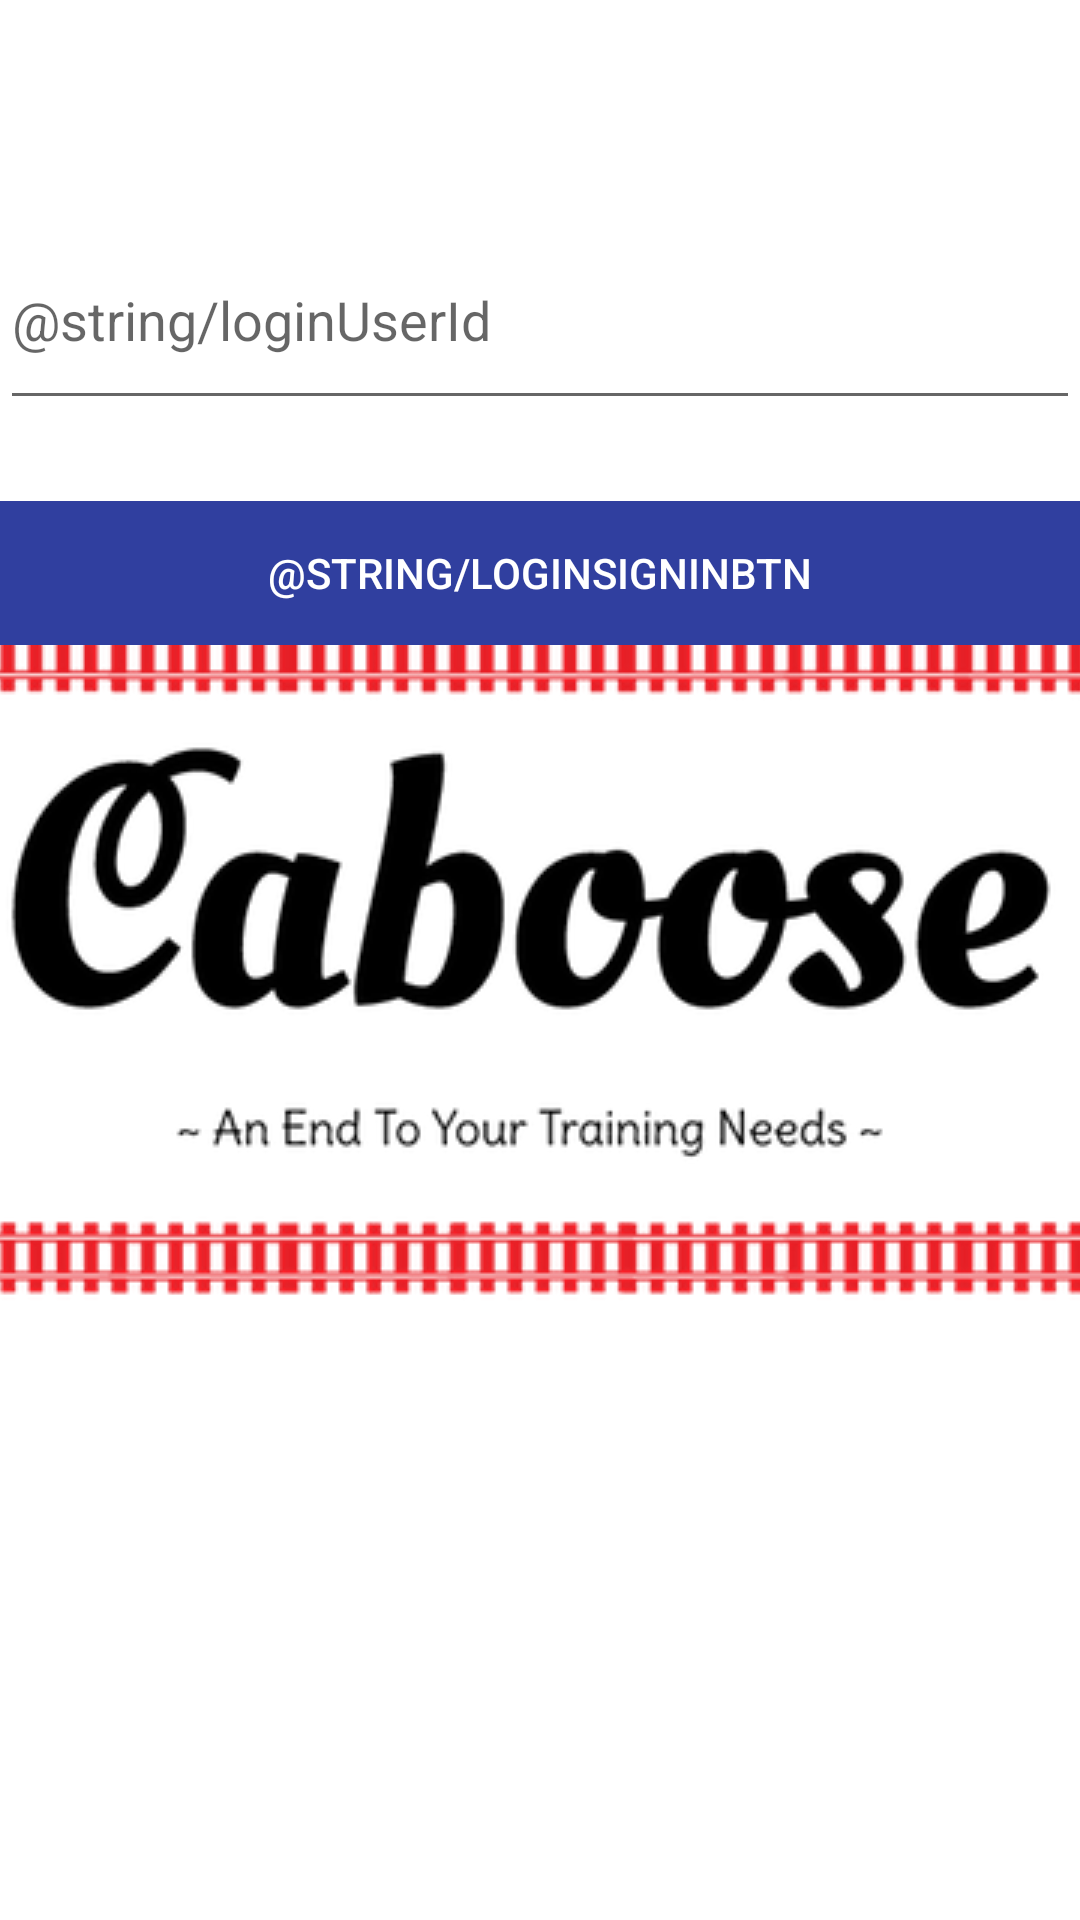

Android layout source for this screen:
<!-- AndroidManifest.xml: application theme AppTheme.Launcher -->
<!-- res/layout/activity_app_login.xml -->
<?xml version="1.0" encoding="utf-8"?>
<android.support.constraint.ConstraintLayout xmlns:android="http://schemas.android.com/apk/res/android"
    xmlns:app="http://schemas.android.com/apk/res-auto"
    xmlns:tools="http://schemas.android.com/tools"
    android:layout_width="match_parent"
    android:layout_height="match_parent"
    tools:context=".AppLogin">

    <RelativeLayout
        android:id="@+id/relativeLayout"
        android:layout_width="0dp"
        android:layout_height="70dp"
        android:layout_marginTop="70dp"
        app:layout_constraintEnd_toEndOf="parent"
        app:layout_constraintHorizontal_bias="0.0"
        app:layout_constraintStart_toStartOf="parent"
        app:layout_constraintTop_toTopOf="parent">

        <EditText
            android:id="@+id/userLoginCode"
            android:layout_width="match_parent"
            android:layout_height="match_parent"
            android:hint="@string/loginUserId" />

        <ProgressBar
            android:id="@+id/loginSpinner"
            style="?android:attr/progressBarStyleSmall"
            android:layout_width="30dp"
            android:layout_height="30dp"
            android:layout_alignBottom="@id/userLoginCode"
            android:layout_alignRight="@id/userLoginCode"
            android:layout_alignTop="@id/userLoginCode"
            android:visibility="invisible" />
    </RelativeLayout>


    <Button
        android:id="@+id/button2"
        style="@android:style/Widget.Material.Light.Button.Borderless.Colored"
        android:layout_width="0dp"
        android:layout_height="wrap_content"
        android:background="?attr/colorPrimaryDark"
        android:onClick="tryLogin"
        android:text="@string/loginSignInBtn"
        android:textColor="@android:color/white"
        app:layout_constraintBottom_toBottomOf="parent"
        app:layout_constraintEnd_toEndOf="parent"
        app:layout_constraintStart_toStartOf="parent"
        app:layout_constraintTop_toBottomOf="@+id/relativeLayout"
        app:layout_constraintVertical_bias="0.060000002" />

</android.support.constraint.ConstraintLayout>
<!-- resources referenced by this layout -->
<resources>
  <style name="AppTheme.Launcher">
          <item name="android:windowBackground">@drawable/launch_screen</item>
  
      </style>
  <!-- drawable launch_screen (drawable) -->
  <?xml version="1.0" encoding="utf-8"?>
  <layer-list xmlns:android="http://schemas.android.com/apk/res/android" android:opacity="opaque">
      
      <item android:drawable="@android:color/white"/>
      
      <item>
          <bitmap
              android:src="@drawable/splash"
              android:gravity="center"/>
      </item></layer-list>
  <!-- drawable splash: png bitmap (drawable, 60541 bytes) -->
</resources>
